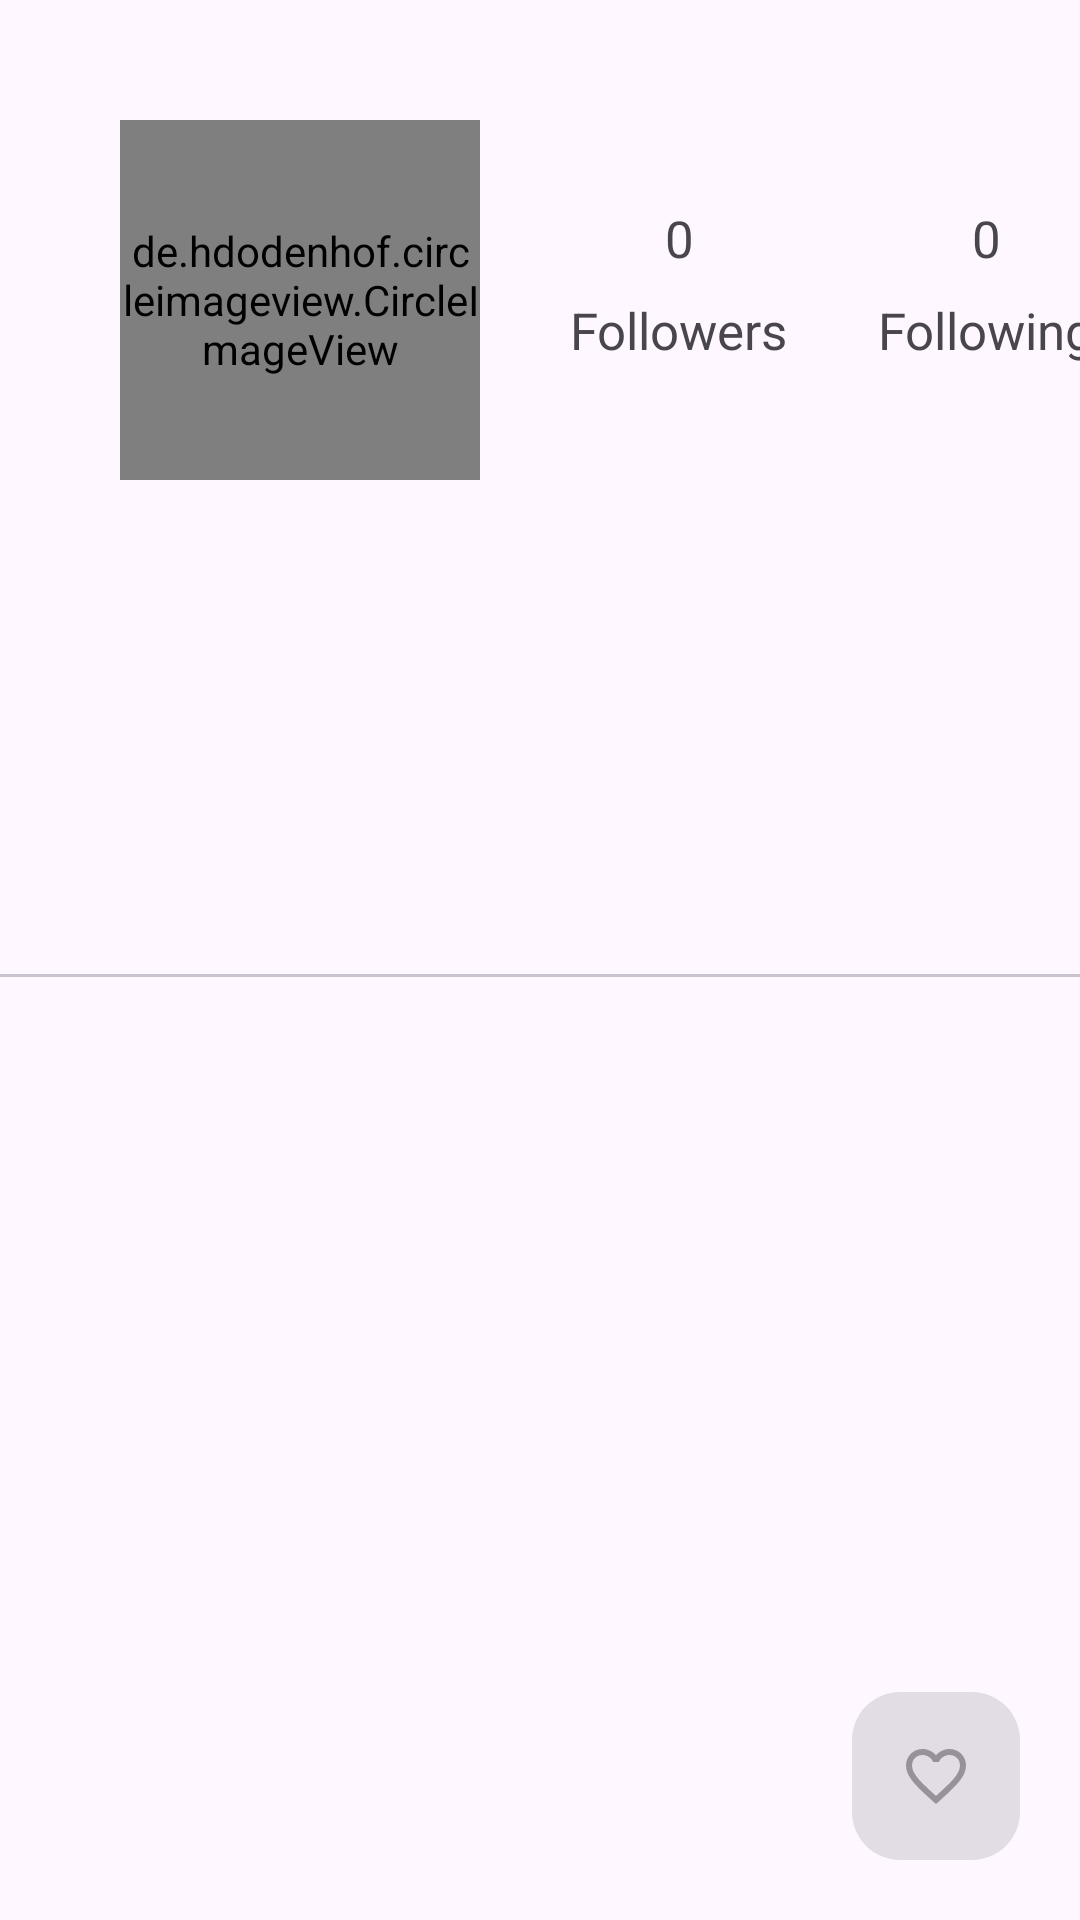

Reconstruct the res/layout file that produces this screen, plus the resources it refers to.
<!-- AndroidManifest.xml: application theme Theme.GitHubUserV2 -->
<!-- res/layout/activity_detail_user.xml -->
<?xml version="1.0" encoding="utf-8"?>
<androidx.constraintlayout.widget.ConstraintLayout xmlns:android="http://schemas.android.com/apk/res/android"
    xmlns:app="http://schemas.android.com/apk/res-auto"
    xmlns:tools="http://schemas.android.com/tools"
    android:layout_width="match_parent"
    android:layout_height="match_parent"
    tools:context=".ui.detailuser.DetailUserActivity">

    <de.hdodenhof.circleimageview.CircleImageView
        android:id="@+id/detailAvatar"
        android:layout_width="120dp"
        android:layout_height="120dp"
        android:layout_margin="40dp"
        app:layout_constraintStart_toStartOf="parent"
        app:layout_constraintTop_toTopOf="parent"
        tools:scrCompat="@tools:sample/avatars" />

    <TextView
        android:id="@+id/detailFollowers"
        android:layout_width="wrap_content"
        android:layout_height="wrap_content"
        android:layout_marginTop="20dp"
        android:text="@string/follow_number"
        android:textSize="17sp"
        app:layout_constraintBottom_toTopOf="@+id/textDetailFollowers"
        app:layout_constraintEnd_toEndOf="@+id/textDetailFollowers"
        app:layout_constraintStart_toStartOf="@+id/textDetailFollowers"
        app:layout_constraintTop_toTopOf="@+id/detailAvatar" />

    <TextView
        android:id="@+id/detailFollowing"
        android:layout_width="wrap_content"
        android:layout_height="wrap_content"
        android:layout_marginTop="20dp"
        android:text="@string/follow_number"
        android:textSize="17sp"
        app:layout_constraintBottom_toTopOf="@+id/textDetailFollowing"
        app:layout_constraintEnd_toEndOf="@+id/textDetailFollowing"
        app:layout_constraintStart_toStartOf="@+id/textDetailFollowing"
        app:layout_constraintTop_toTopOf="@+id/detailAvatar" />

    <TextView
        android:id="@+id/textDetailFollowers"
        android:layout_width="wrap_content"
        android:layout_height="wrap_content"
        android:layout_marginTop="20dp"
        android:layout_marginStart="30dp"
        android:text="@string/text_followers"
        android:textSize="17sp"
        app:layout_constraintBottom_toBottomOf="@+id/detailAvatar"
        app:layout_constraintStart_toEndOf="@+id/detailAvatar"
        app:layout_constraintTop_toTopOf="@+id/detailAvatar" />

    <TextView
        android:id="@+id/textDetailFollowing"
        android:layout_width="wrap_content"
        android:layout_height="wrap_content"
        android:layout_marginTop="20dp"
        android:layout_marginStart="30dp"
        android:text="@string/text_following"
        android:textSize="17sp"
        app:layout_constraintBottom_toBottomOf="@+id/detailAvatar"
        app:layout_constraintStart_toEndOf="@+id/textDetailFollowers"
        app:layout_constraintTop_toTopOf="@+id/detailAvatar" />

    <TextView
        android:id="@+id/detailUsername"
        android:layout_width="wrap_content"
        android:layout_height="wrap_content"
        android:layout_marginTop="20dp"
        android:textSize="26sp"
        android:textStyle="bold"
        app:layout_constraintEnd_toEndOf="@+id/detailAvatar"
        app:layout_constraintStart_toStartOf="@+id/detailAvatar"
        app:layout_constraintTop_toBottomOf="@+id/detailAvatar" />

    <TextView
        android:id="@+id/detailName"
        android:layout_width="wrap_content"
        android:layout_height="wrap_content"
        android:layout_marginTop="10dp"
        android:textSize="17sp"
        android:textStyle="italic"
        app:layout_constraintEnd_toEndOf="@+id/detailAvatar"
        app:layout_constraintStart_toStartOf="@+id/detailAvatar"
        app:layout_constraintTop_toBottomOf="@+id/detailUsername" />

    <com.google.android.material.tabs.TabLayout
        android:id="@+id/tabs"
        android:layout_width="match_parent"
        android:layout_height="wrap_content"
        android:layout_marginTop="30dp"
        android:contentDescription="@string/tab_layout_hint"
        app:layout_constraintEnd_toEndOf="parent"
        app:layout_constraintStart_toStartOf="parent"
        app:layout_constraintTop_toBottomOf="@+id/detailName" />

    <androidx.viewpager2.widget.ViewPager2
        android:id="@+id/viewPager"
        android:layout_width="match_parent"
        android:layout_height="wrap_content"
        app:layout_constraintEnd_toEndOf="parent"
        app:layout_constraintStart_toStartOf="parent"
        app:layout_constraintTop_toBottomOf="@+id/tabs" />

    <com.google.android.material.floatingactionbutton.FloatingActionButton
        android:id="@+id/btnFavoriteUser"
        android:layout_width="wrap_content"
        android:layout_height="wrap_content"
        android:layout_margin="20dp"
        android:enabled="false"
        android:contentDescription="@string/button_favorite"
        app:srcCompat="@drawable/baseline_favorite_border_24"
        app:layout_constraintBottom_toBottomOf="parent"
        app:layout_constraintEnd_toEndOf="parent" />

    <ProgressBar
        android:id="@+id/progressBar"
        style="?android:attr/progressBarStyle"
        android:layout_width="wrap_content"
        android:layout_height="wrap_content"
        android:visibility="gone"
        app:layout_constraintBottom_toBottomOf="parent"
        app:layout_constraintEnd_toEndOf="parent"
        app:layout_constraintStart_toStartOf="parent"
        app:layout_constraintTop_toTopOf="parent"
        tools:visibility="visible" />

</androidx.constraintlayout.widget.ConstraintLayout>
<!-- resources referenced by this layout -->
<resources>
  <!-- drawable baseline_favorite_border_24 (drawable) -->
  <vector android:height="24dp" android:tint="#4078C0"
      android:viewportHeight="24" android:viewportWidth="24"
      android:width="24dp" xmlns:android="http://schemas.android.com/apk/res/android">
      <path android:fillColor="@android:color/white" android:pathData="M16.5,3c-1.74,0 -3.41,0.81 -4.5,2.09C10.91,3.81 9.24,3 7.5,3 4.42,3 2,5.42 2,8.5c0,3.78 3.4,6.86 8.55,11.54L12,21.35l1.45,-1.32C18.6,15.36 22,12.28 22,8.5 22,5.42 19.58,3 16.5,3zM12.1,18.55l-0.1,0.1 -0.1,-0.1C7.14,14.24 4,11.39 4,8.5 4,6.5 5.5,5 7.5,5c1.54,0 3.04,0.99 3.57,2.36h1.87C13.46,5.99 14.96,5 16.5,5c2,0 3.5,1.5 3.5,3.5 0,2.89 -3.14,5.74 -7.9,10.05z"/>
  </vector>
  <string name="button_favorite">Button Favorite</string>
  <string name="follow_number">0</string>
  <string name="tab_layout_hint">Select Tabs</string>
  <string name="text_followers">Followers</string>
  <string name="text_following">Following</string>
  <style name="Theme.GitHubUserV2" parent="Base.Theme.GitHubUserV2" />
  <style name="Base.Theme.GitHubUserV2" parent="Theme.Material3.DayNight.NoActionBar">
          
           <item name="colorPrimary">@color/light_primary</item>
      </style>
  <color name="light_primary">#4078C0</color>
</resources>
